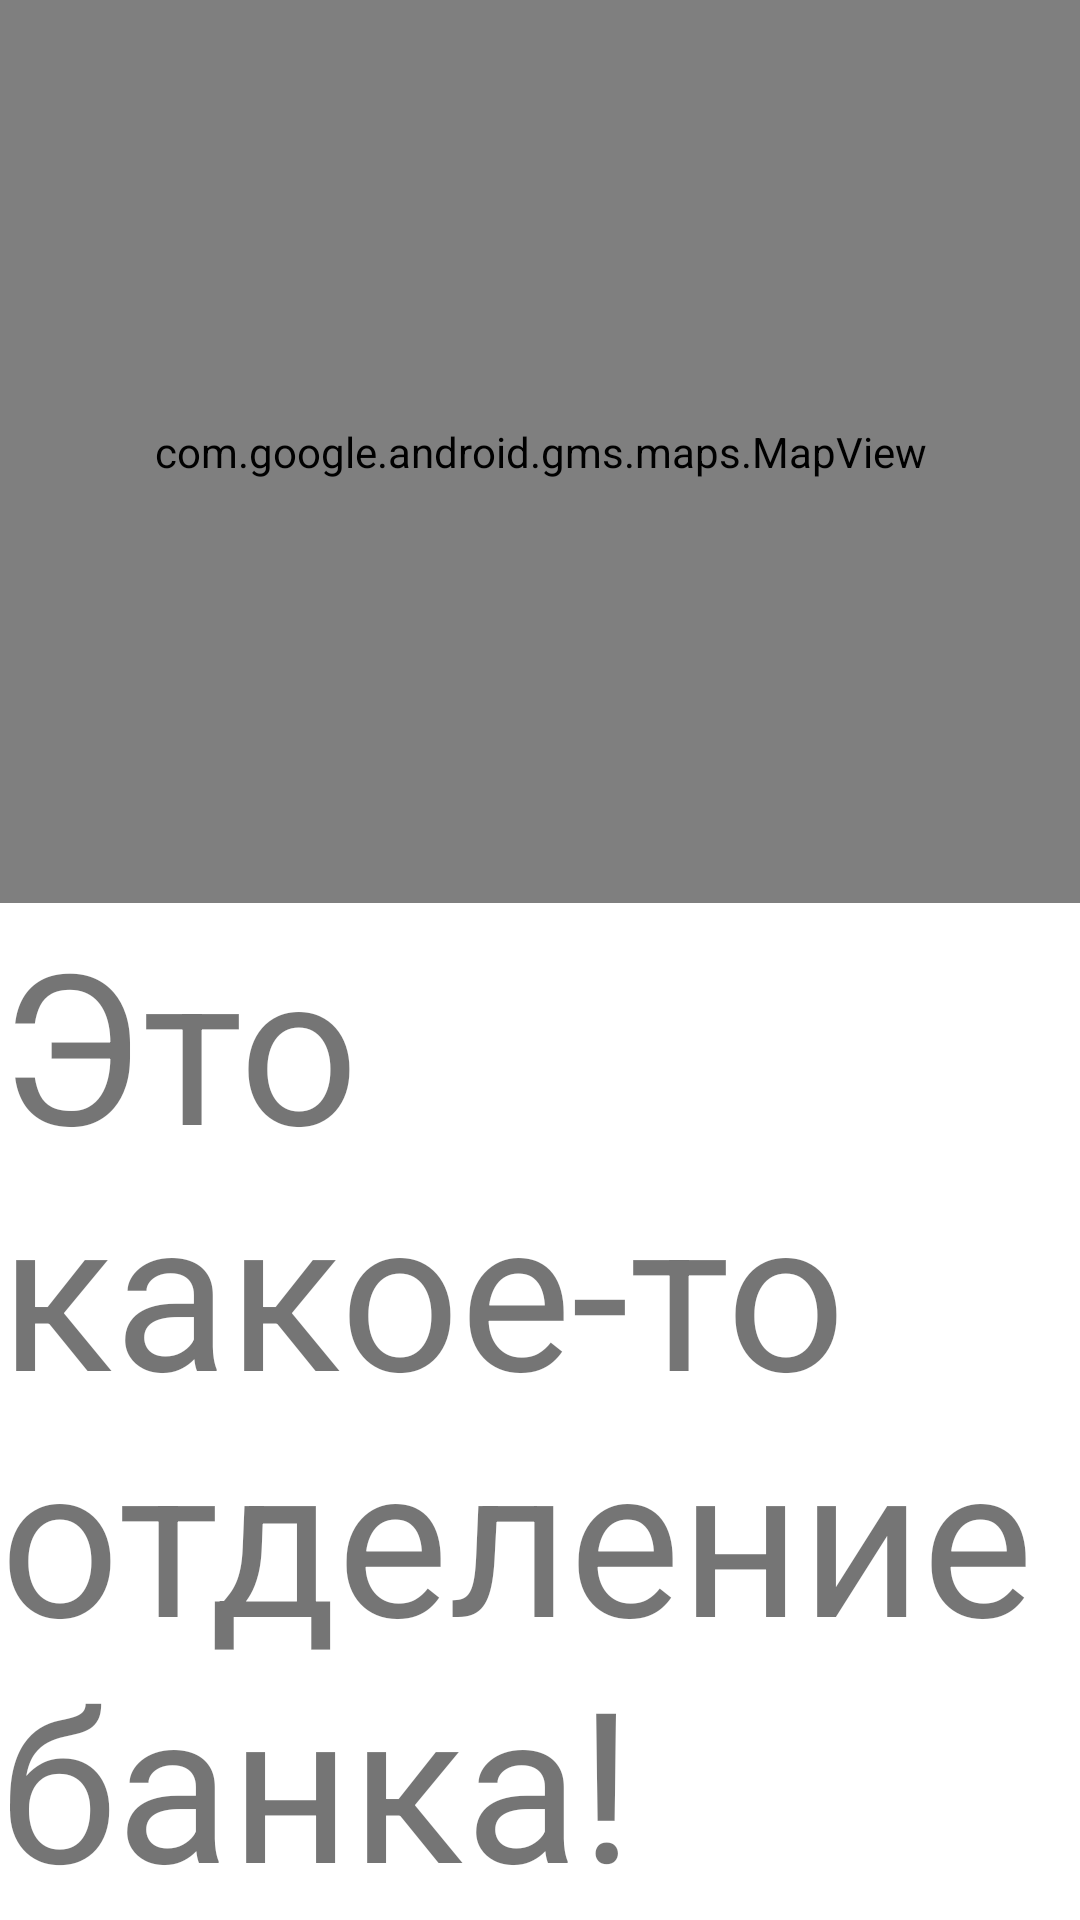

Layout XML and referenced resources for this Android screen:
<!-- AndroidManifest.xml: application theme Theme.Thesis_Project -->
<!-- res/layout/fragment4.xml -->
<?xml version="1.0" encoding="utf-8"?>
<androidx.constraintlayout.widget.ConstraintLayout xmlns:android="http://schemas.android.com/apk/res/android"
    xmlns:tools="http://schemas.android.com/tools"
    android:layout_width="match_parent"
    android:layout_height="match_parent"
    xmlns:app="http://schemas.android.com/apk/res-auto">

    <com.google.android.gms.maps.MapView xmlns:tools="http://schemas.android.com/tools"
        android:id="@+id/map"
        app:layout_constraintStart_toStartOf="parent"
        app:layout_constraintEnd_toEndOf="parent"
        app:layout_constraintTop_toTopOf="parent"
        app:layout_constraintBottom_toTopOf="@id/textBelowMap"
        android:name="com.google.android.gms.maps.SupportMapFragment"
        android:layout_width="match_parent"
        android:layout_height="0dp"
        tools:context="thesis_project.presentation.ui.MainActivity" />

    <TextView
        android:id="@+id/textBelowMap"
        android:layout_width="wrap_content"
        android:layout_height="wrap_content"
        android:text="Это какое-то отделение банка!"
        android:textSize="70dp"
        app:layout_constraintBottom_toBottomOf="parent"
        app:layout_constraintEnd_toEndOf="parent"
        app:layout_constraintStart_toStartOf="parent" />

</androidx.constraintlayout.widget.ConstraintLayout>
<!-- resources referenced by this layout -->
<resources>
  <style name="Theme.Thesis_Project" parent="Theme.MaterialComponents.Light.NoActionBar">
          
          <item name="colorPrimary">@color/primary</item>
          <item name="colorPrimaryVariant">@color/primary_variant</item>
          <item name="colorPrimaryDark">@color/primary_dark</item>
          <item name="colorOnPrimary">@color/white</item>
          
          <item name="colorSecondary">@color/secondary</item>
          <item name="colorSecondaryVariant">@color/secondary_variant</item>
          <item name="colorOnSecondary">@color/white</item>
          
          <item name="colorSurface">@color/white</item>
          <item name="colorOnSurface">@color/black</item>
          <item name="snackbarStyle">@style/Widget.MaterialComponents.Snackbar</item>
      </style>
  <color name="primary">#2e7d32</color>
  <color name="primary_variant">#60ad5e</color>
  <color name="primary_dark">#005005</color>
  <color name="white">#FFFFFFFF</color>
  <color name="secondary">#1565c0</color>
  <color name="secondary_variant">#003c8f</color>
  <color name="black">#000000</color>
</resources>
